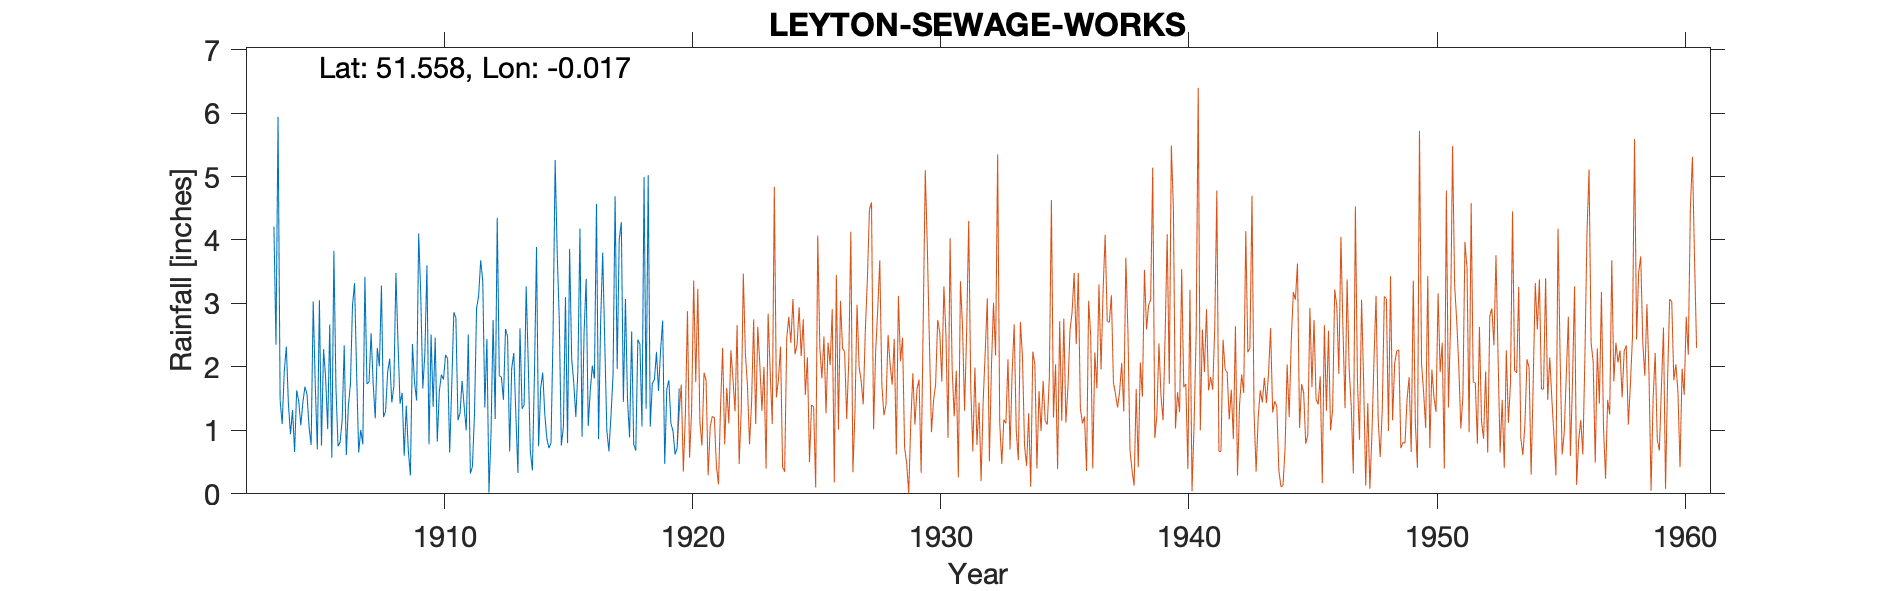

The file beside this chart, header and first rows:
LEYTON SEWAGE WORKS, , , , , , , , , , , , , , , , , , , , , , , 
Grid ref, TQ376862, Long, -0.0165, Lat, 51.56, Elevation, 22, ft, , , , , , , , , , , , , , , 
Station no, 1226, , , , , , , , , , , , , , , , , , , , , , 
, 1900, 1901, 1902, 1903, 1904, 1905, 1906, 1907, 1908, 1909, 1910, 1911, 1912, 1913, 1914, 1915, 1916, 1917, 1918, 1919, , , 
January, , , , , 1.93, 1.05, 3.83, 0.65, 1.21, 0.68, 1.37, 1.16, 3.35, 2.48, 0.37, 3.8, 0.9, 1, 2.56, 2.23, , , 
February, , , , , 2.32, 0.77, 1.67, 1.01, 1.3, 0.29, 2.46, 1.27, 1.36, 0.67, 1.9, 2.74, 2.54, 0.67, 0.78, 1.62, , , 
March, , , , , 1.42, 3.03, 0.75, 0.78, 1.92, 2.36, 0.82, 1.78, 2.44, 1.98, 3.89, 0.76, 3.39, 1.23, 0.68, 2.27, , , 
April, , , , , 0.94, 1.71, 0.81, 3.42, 2.13, 1.76, 1.62, 1.38, 0.02, 2.22, 0.75, 1.06, 1.07, 1.87, 2.43, 2.73, , , 
May, , , , , 1.32, 0.7, 1.16, 1.73, 1.44, 1.47, 1.88, 1, 0.96, 1.25, 1.66, 3.1, 1.63, 4.69, 2.36, 0.47, , , 
June, , , , , 0.66, 3.05, 2.34, 1.76, 1.69, 4.1, 1.8, 2.51, 2.74, 0.33, 1.91, 0.8, 2.02, 1.97, 1.06, 1.65, , , 
July, , , , , 1.63, 0.76, 0.61, 2.53, 3.48, 3.15, 2.19, 0.32, 1.18, 2.61, 1.25, 3.86, 1.82, 4.01, 4.99, 1.79, , , 
August, , , , 4.21, 1.46, 2.28, 1.38, 1.74, 2.39, 1.66, 2.13, 0.43, 4.35, 1.34, 0.87, 2.13, 4.57, 4.28, 1.34, 1.11, , , 
September, , , , 2.35, 1.08, 1.83, 1.73, 1.19, 1.42, 2.21, 0.65, 1.26, 1.86, 1.4, 0.72, 1.75, 0.86, 1.45, 5.02, 0.99, , , 
October, , , , 5.94, 1.44, 1.02, 2.97, 2.3, 1.59, 3.6, 1.71, 2.92, 1.84, 3.27, 0.8, 1.21, 2.7, 3.07, 1.06, 0.62, , , 
November, , , , 1.47, 1.69, 2.67, 3.32, 2.01, 0.6, 0.78, 2.86, 3.12, 1.48, 2.05, 2.53, 1.94, 3.8, 1.48, 1.74, 0.72, , , 
December, , , , 1.1, 1.57, 0.57, 1.9, 3.28, 1.39, 2.51, 2.77, 3.68, 2.6, 0.67, 5.26, 4.18, 2.38, 0.89, 1.8, 1.66, , , 
Total, , , , , 17.46, 19.44, 22.47, 22.4, 20.56, 24.57, 22.26, 20.83, 24.18, 20.27, 21.91, 27.33, 27.68, 26.61, 25.82, 17.86, , , 
